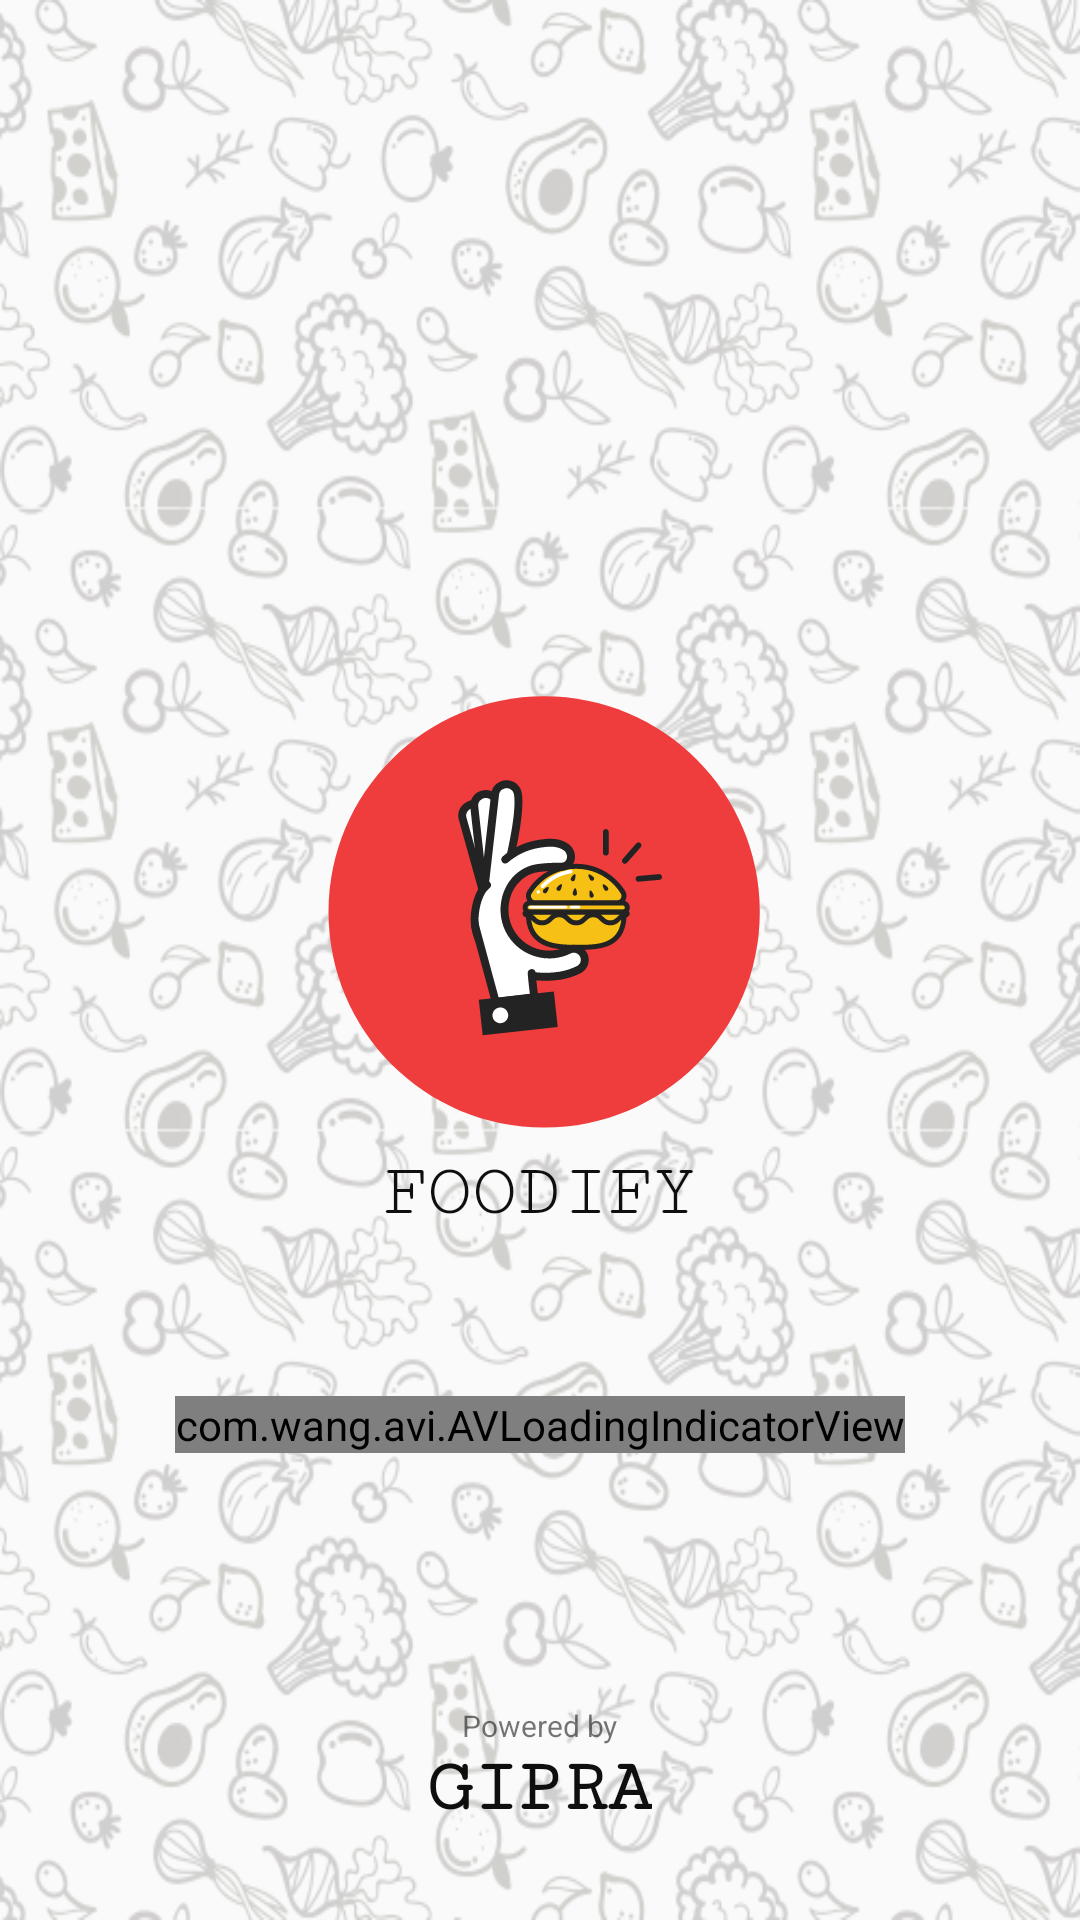

Android layout source for this screen:
<!-- AndroidManifest.xml: application theme AppTheme -->
<!-- res/layout/activity_splash_screen.xml -->
<?xml version="1.0" encoding="utf-8"?>

<androidx.constraintlayout.widget.ConstraintLayout xmlns:android="http://schemas.android.com/apk/res/android"
    xmlns:app="http://schemas.android.com/apk/res-auto"
    xmlns:tools="http://schemas.android.com/tools"
    android:layout_width="match_parent"
    android:layout_height="match_parent"
    android:background="@drawable/bgone"
    tools:context=".Activities.SplashScreen"

    >
    <RelativeLayout
        android:layout_width="match_parent"
        android:layout_height="match_parent">


    <LinearLayout
        android:id="@+id/logo"
        android:layout_width="match_parent"
        android:layout_height="wrap_content"
        android:layout_marginBottom="24dp"
        android:orientation="vertical"
        android:layout_centerInParent="true"
        >




        <ImageView
            android:id="@+id/imageView"
            android:layout_width="150dp"
            android:layout_height="150dp"
            android:layout_gravity="center"
            android:background="@drawable/ic_foodify_logo"></ImageView>

        <TextView

            android:layout_width="wrap_content"
            android:layout_height="wrap_content"
            android:layout_gravity="center"
            android:text="FOODIFY"
            android:layout_marginTop="5dp"
            android:textColor="@color/colorBlack"
            android:fontFamily="serif-monospace"
            android:textSize="25dp"/>

    </LinearLayout>

        <com.wang.avi.AVLoadingIndicatorView
            android:id="@+id/loader"
            android:layout_below="@+id/logo"
            android:layout_width="wrap_content"
            android:layout_height="wrap_content"
            android:layout_centerHorizontal="true"
            android:layout_gravity="center_horizontal"
            android:layout_marginTop="@dimen/dimen_30"
            android:visibility="visible"
            app:indicatorColor="@android:color/black"
            app:indicatorName="BallPulseIndicator" />





        <LinearLayout
            android:layout_width="match_parent"
            android:layout_height="wrap_content"
            android:layout_alignParentBottom="true"
            android:layout_marginBottom="@dimen/dimen_30"
            android:orientation="vertical">



            <TextView
                android:id="@+id/textView"
                android:layout_width="wrap_content"
                android:layout_height="wrap_content"
                android:layout_gravity="center"
                android:text="Powered by"
                android:textSize="10dp"

                >

            </TextView>

            <TextView
                android:id="@+id/textView2"
                android:layout_width="wrap_content"
                android:layout_height="wrap_content"
                android:layout_gravity="center"
                android:fontFamily="serif-monospace"
                android:text="GIPRA"
                android:textColor="@color/colorBlack"
                android:textSize="25dp"
                android:textStyle="bold">

            </TextView>

        </LinearLayout>

    </RelativeLayout>
</androidx.constraintlayout.widget.ConstraintLayout>
<!-- resources referenced by this layout -->
<resources>
  <color name="colorBlack">#F0000000</color>
  <dimen name="dimen_30">30dp</dimen>
  <!-- drawable bgone: png bitmap (drawable, 191037 bytes) -->
  <!-- drawable ic_foodify_logo: vector/xml drawable (drawable, 12908 chars, omitted) -->
  <style name="AppTheme" parent="Theme.AppCompat.Light.NoActionBar">
          
          <item name="colorPrimary">@color/colorPrimary</item>
          <item name="colorPrimaryDark">@color/colorPrimaryDark</item>
          <item name="colorAccent">@color/colorAccent</item>
          
  
      </style>
  <color name="colorPrimary">#00ABE9</color>
  <color name="colorPrimaryDark">#FFFFFF</color>
  <color name="colorAccent">#F0E94949</color>
</resources>
